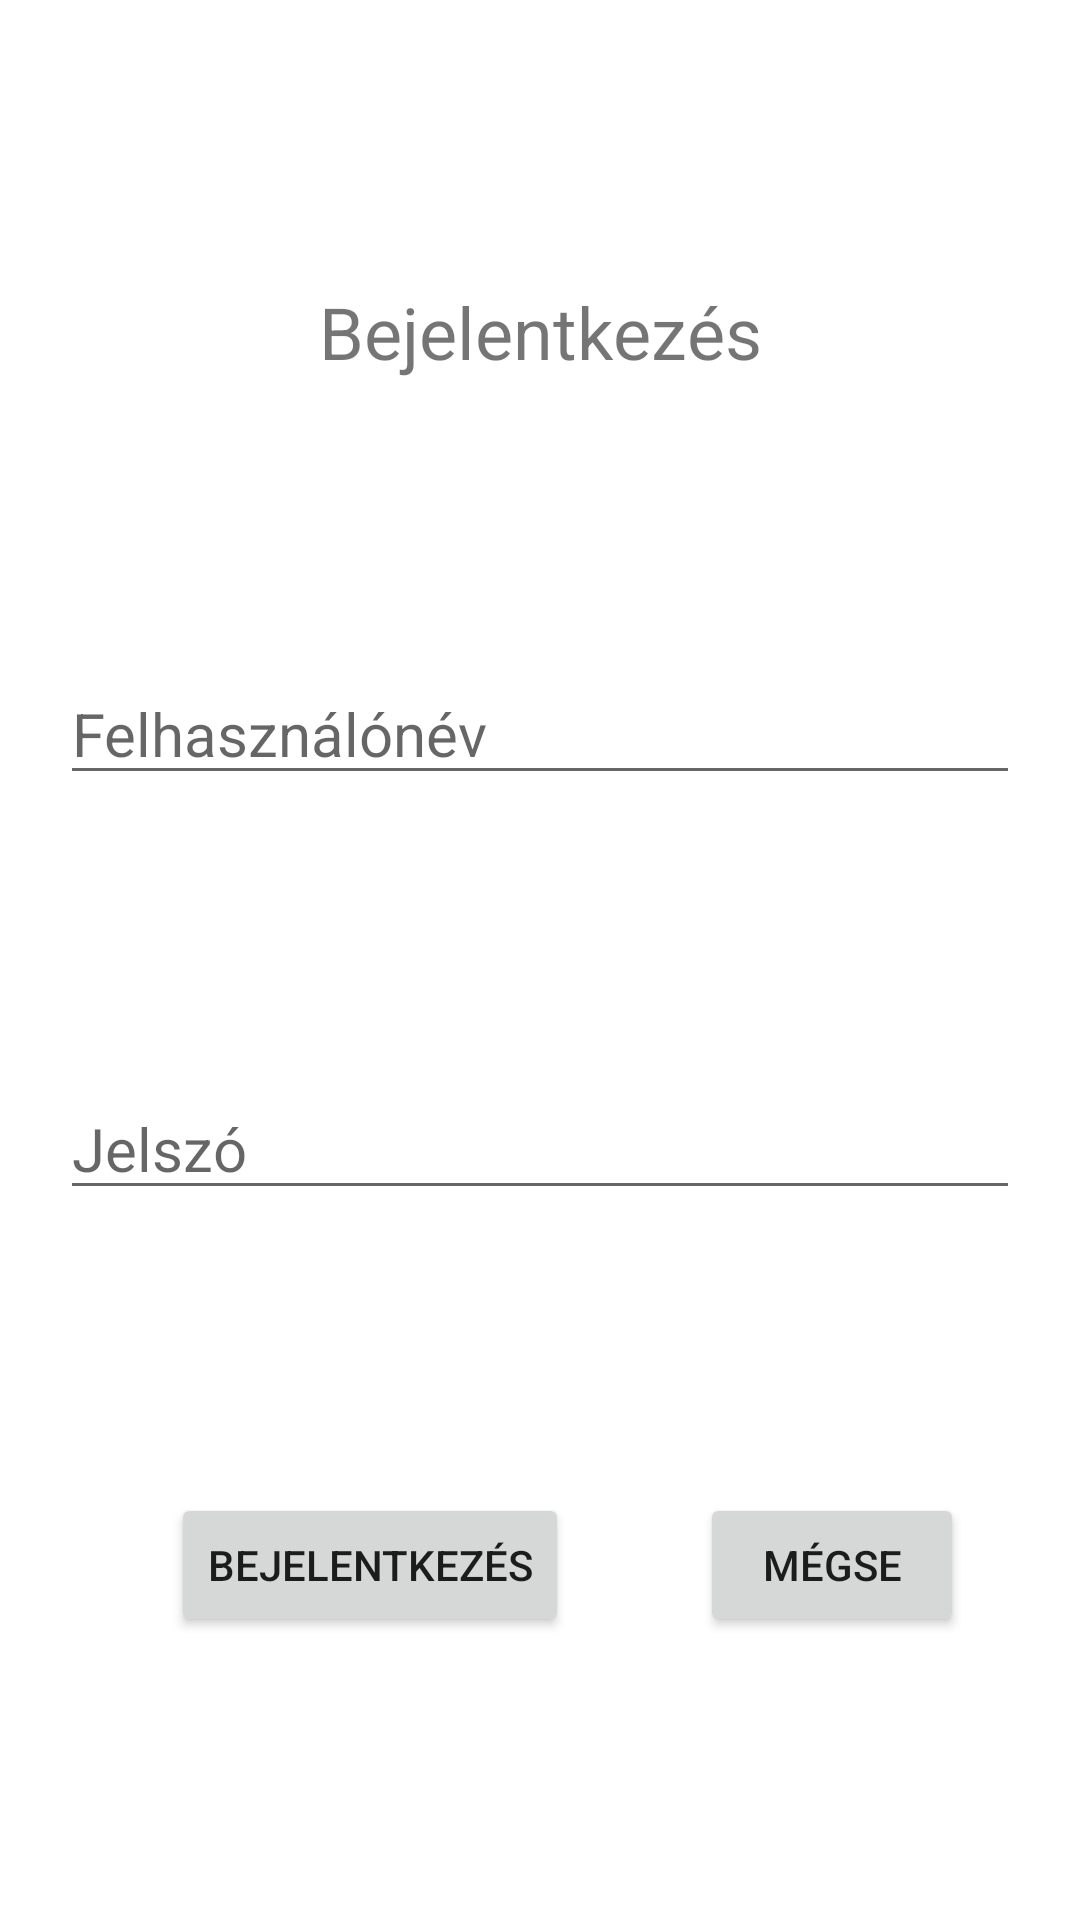

The Android layout XML behind this screen, and the referenced resources:
<!-- AndroidManifest.xml: application theme Theme.SzonyegWebshop -->
<!-- res/layout/activity_login.xml -->
<?xml version="1.0" encoding="utf-8"?>
<androidx.constraintlayout.widget.ConstraintLayout xmlns:android="http://schemas.android.com/apk/res/android"
    xmlns:app="http://schemas.android.com/apk/res-auto"
    xmlns:tools="http://schemas.android.com/tools"
    android:id="@+id/main"
    android:layout_width="match_parent"
    android:layout_height="match_parent"
    tools:context=".LoginActivity">

    <androidx.constraintlayout.widget.ConstraintLayout
        android:layout_width="match_parent"
        android:layout_height="match_parent"
        tools:layout_editor_absoluteX="-74dp"
        tools:layout_editor_absoluteY="0dp">

        <TextView
            android:id="@+id/textView2"
            android:layout_width="wrap_content"
            android:layout_height="wrap_content"
            android:text="@string/bejelentkezes"
            android:textSize="24sp"
            app:layout_constraintBottom_toTopOf="@+id/usernameET"
            app:layout_constraintEnd_toEndOf="parent"
            app:layout_constraintStart_toStartOf="parent"
            app:layout_constraintTop_toTopOf="parent" />

        <EditText
            android:id="@+id/usernameET"
            android:layout_width="match_parent"
            android:layout_height="wrap_content"
            android:layout_alignParentStart="true"
            android:layout_alignParentEnd="true"
            android:layout_marginLeft="20dp"
            android:layout_marginRight="20dp"
            android:autoHandwritingEnabled="false"
            android:ems="10"
            android:hint="@string/felhasznalonev"
            android:inputType="text"
            android:privateImeOptions="disableHandwriting"
            android:textSize="20sp"
            app:layout_constraintBottom_toTopOf="@+id/passwordET"
            app:layout_constraintEnd_toEndOf="parent"
            app:layout_constraintStart_toStartOf="parent"
            app:layout_constraintTop_toBottomOf="@+id/textView2"
            tools:ignore="Autofill,UnusedAttribute" />

        <EditText
            android:id="@+id/passwordET"
            android:layout_width="match_parent"
            android:layout_height="wrap_content"
            android:layout_alignParentStart="true"
            android:layout_alignParentEnd="true"
            android:layout_marginLeft="20dp"
            android:layout_marginRight="20dp"
            android:autoHandwritingEnabled="false"
            android:ems="10"
            android:hint="@string/jelszo"
            android:inputType="textPassword"
            android:privateImeOptions="disableHandwriting"
            android:textSize="20sp"
            app:layout_constraintBottom_toTopOf="@+id/button"
            app:layout_constraintEnd_toEndOf="parent"
            app:layout_constraintHorizontal_bias="0.6"
            app:layout_constraintStart_toStartOf="parent"
            app:layout_constraintTop_toBottomOf="@+id/usernameET"
            tools:ignore="Autofill,UnusedAttribute" />

        <Button
            android:id="@+id/button"
            android:layout_width="wrap_content"
            android:layout_height="wrap_content"
            android:onClick="bejelentkezes"
            android:text="@string/bejelentkezes"
            app:layout_constraintBottom_toBottomOf="parent"
            app:layout_constraintEnd_toEndOf="parent"
            app:layout_constraintHorizontal_bias="0.25"
            app:layout_constraintStart_toStartOf="parent"
            app:layout_constraintTop_toBottomOf="@+id/passwordET"
            tools:ignore="ButtonStyle,UsingOnClickInXml" />

        <Button
            android:id="@+id/button2"
            android:layout_width="wrap_content"
            android:layout_height="wrap_content"
            android:text="@string/megse"
            android:onClick="megse"
            app:layout_constraintBottom_toBottomOf="parent"
            app:layout_constraintEnd_toEndOf="parent"
            app:layout_constraintHorizontal_bias="0.53"
            app:layout_constraintStart_toEndOf="@+id/button"
            app:layout_constraintTop_toBottomOf="@+id/passwordET" />
    </androidx.constraintlayout.widget.ConstraintLayout>
</androidx.constraintlayout.widget.ConstraintLayout>
<!-- resources referenced by this layout -->
<resources>
  <string name="bejelentkezes">Bejelentkezés</string>
  <string name="felhasznalonev">Felhasználónév</string>
  <string name="jelszo">Jelszó</string>
  <string name="megse">Mégse</string>
  <style name="Theme.SzonyegWebshop" parent="Theme.MaterialComponents.DayNight.DarkActionBar">
          
          <item name="colorPrimary">@color/purple_500</item>
          <item name="colorPrimaryVariant">@color/purple_700</item>
          <item name="colorOnPrimary">@color/white</item>
          
          <item name="colorSecondary">@color/teal_200</item>
          <item name="colorSecondaryVariant">@color/teal_700</item>
          <item name="colorOnSecondary">@color/black</item>
          
          <item name="android:statusBarColor">?attr/colorPrimaryVariant</item>
          
      </style>
  <color name="purple_500">#7CC4EC</color>
  <color name="purple_700">#63ADDC</color>
  <color name="white">#FFFFFFFF</color>
  <color name="teal_200">#FF03DAC5</color>
  <color name="teal_700">#FF018786</color>
  <color name="black">#FF000000</color>
</resources>
